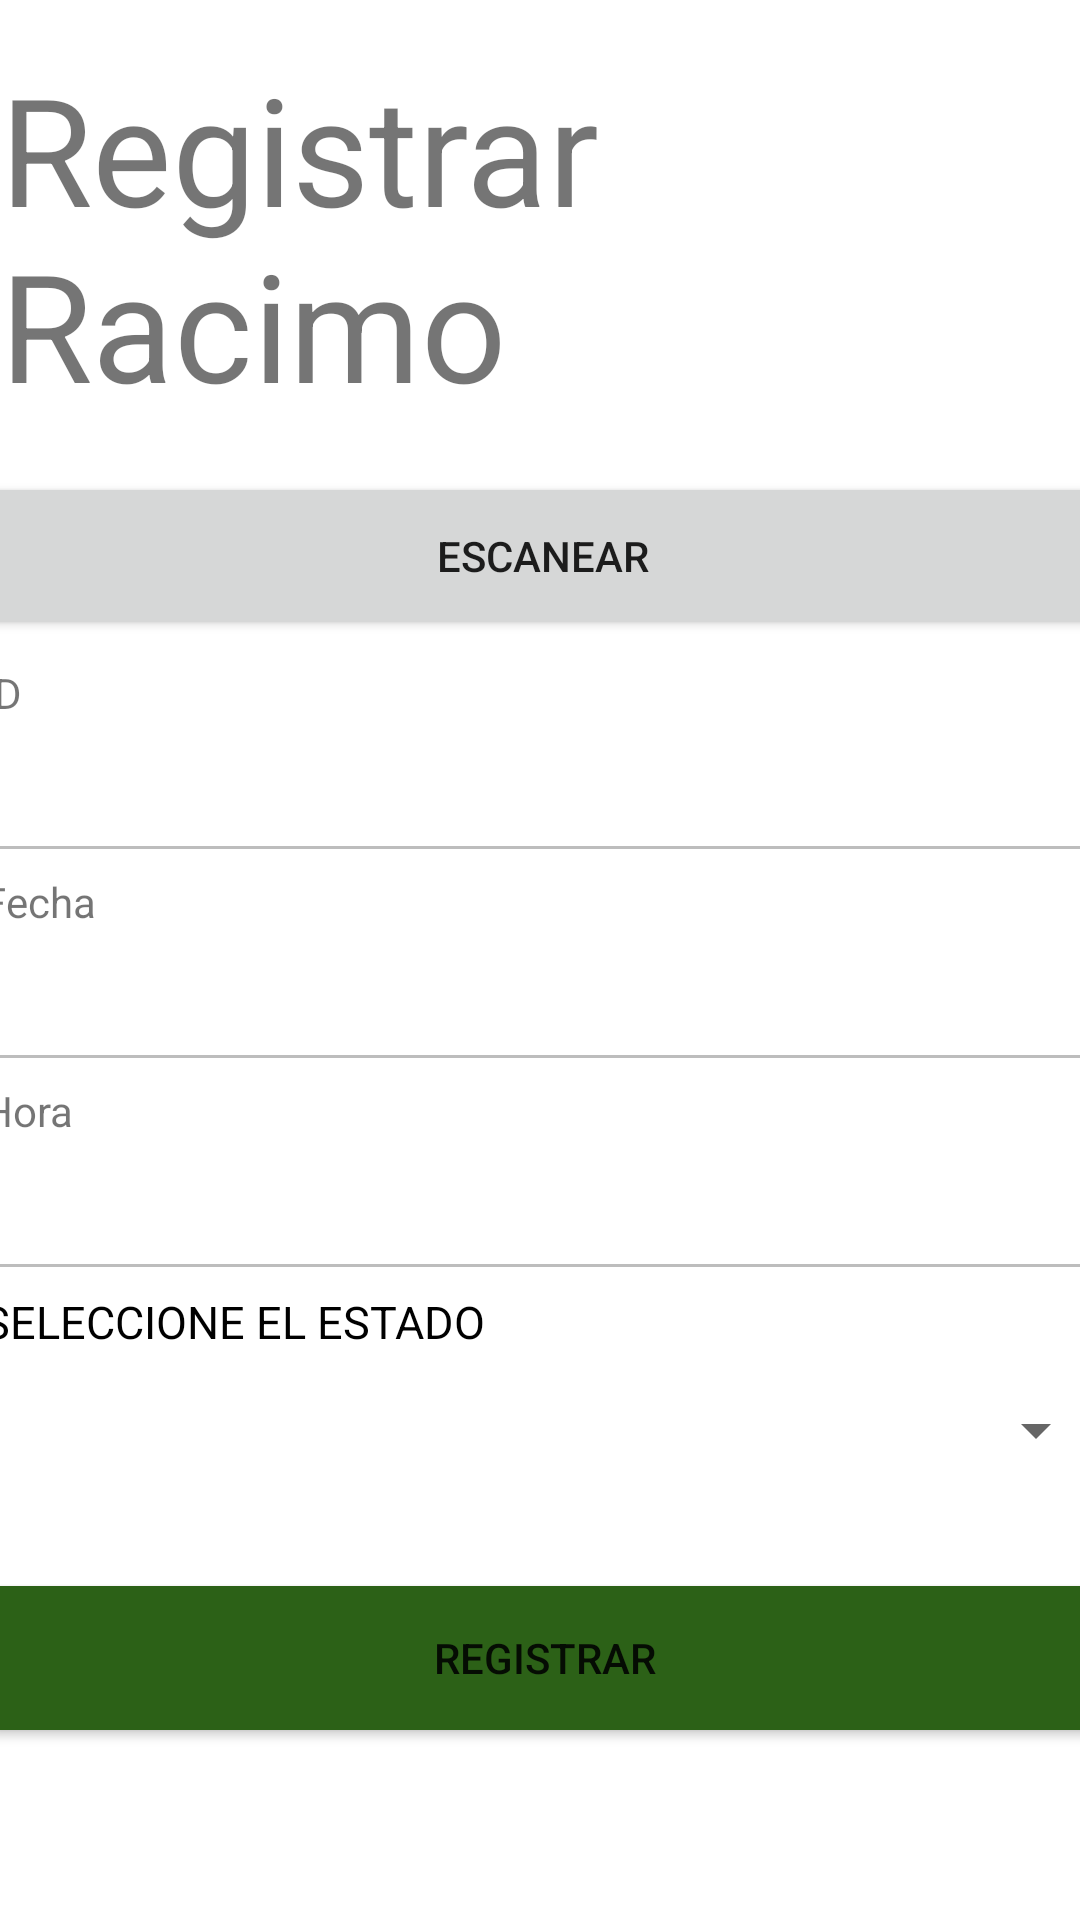

Android layout source for this screen:
<!-- AndroidManifest.xml: application theme Theme.PlatanoControl -->
<!-- res/layout/fragment_registrar.xml -->
<?xml version="1.0" encoding="utf-8"?>
<androidx.constraintlayout.widget.ConstraintLayout xmlns:android="http://schemas.android.com/apk/res/android"
    xmlns:app="http://schemas.android.com/apk/res-auto"
    xmlns:tools="http://schemas.android.com/tools"
    android:layout_width="match_parent"
    android:layout_height="match_parent"
    tools:context=".FragmentRegistrar">

    <Button
        android:id="@+id/btnEscanearCodigo"
        android:layout_width="390dp"
        android:layout_height="56dp"
        android:layout_marginTop="16dp"
        android:text="Escanear"
        app:layout_constraintEnd_toEndOf="parent"
        app:layout_constraintHorizontal_bias="0.48"
        app:layout_constraintStart_toStartOf="parent"
        app:layout_constraintTop_toBottomOf="@+id/textView2" />

    <TextView
        android:id="@+id/textView2"
        android:layout_width="wrap_content"
        android:layout_height="wrap_content"
        android:layout_marginTop="16dp"
        android:text="Registrar Racimo"
        android:textSize="50dp"
        app:layout_constraintEnd_toEndOf="parent"
        app:layout_constraintStart_toStartOf="parent"
        app:layout_constraintTop_toTopOf="parent" />

    <LinearLayout
        android:layout_width="375dp"
        android:layout_height="444dp"
        android:layout_marginTop="8dp"
        android:orientation="vertical"
        app:layout_constraintEnd_toEndOf="parent"
        app:layout_constraintHorizontal_bias="0.416"
        app:layout_constraintStart_toStartOf="parent"
        app:layout_constraintTop_toBottomOf="@+id/btnEscanearCodigo">

        <TextView
            android:id="@+id/textView5"
            android:layout_width="match_parent"
            android:layout_height="wrap_content"
            android:text="ID" />

        <EditText
            android:id="@+id/txtIdRacimo"
            android:layout_width="match_parent"
            android:layout_height="wrap_content"
            android:ems="10"
            android:enabled="false"
            android:inputType="textPersonName"
            android:textColor="@color/black"
            android:textSize="25dp" />

        <TextView
            android:id="@+id/textView6"
            android:layout_width="match_parent"
            android:layout_height="wrap_content"
            android:text="Fecha" />

        <EditText
            android:id="@+id/txtFechaRegistro"
            android:layout_width="match_parent"
            android:layout_height="wrap_content"
            android:ems="10"
            android:enabled="false"
            android:inputType="textPersonName"
            android:textColor="@color/black"
            android:textSize="25dp" />

        <TextView
            android:id="@+id/textView10"
            android:layout_width="match_parent"
            android:layout_height="wrap_content"
            android:text="Hora" />

        <EditText
            android:id="@+id/txtHoraRegistro"
            android:layout_width="match_parent"
            android:layout_height="wrap_content"
            android:ems="10"
            android:enabled="false"
            android:inputType="textPersonName"
            android:textColor="@color/black"
            android:textSize="25dp" />

        <TextView
            android:id="@+id/textView7"
            android:layout_width="match_parent"
            android:layout_height="wrap_content"
            android:text="SELECCIONE EL ESTADO"
            android:textColor="@color/black"
            android:textSize="15dp" />

        <Spinner

            android:id="@+id/opcionesDeEstado"
            android:layout_width="match_parent"
            android:layout_height="52dp" />

        <Button
            android:id="@+id/btnGuardarDatos"
            android:layout_width="match_parent"
            android:layout_height="60dp"
            android:layout_marginTop="20dp"
            android:backgroundTint="#2C6117"
            android:text="Registrar" />
    </LinearLayout>
</androidx.constraintlayout.widget.ConstraintLayout>
<!-- resources referenced by this layout -->
<resources>
  <style name="Theme.PlatanoControl" parent="Theme.MaterialComponents.DayNight.DarkActionBar">
          
          <item name="colorPrimary">@color/purple_500</item>
          <item name="colorPrimaryVariant">@color/purple_700</item>
          <item name="colorOnPrimary">@color/white</item>
          
          <item name="colorSecondary">@color/teal_200</item>
          <item name="colorSecondaryVariant">@color/teal_700</item>
          <item name="colorOnSecondary">@color/black</item>
          
          <item name="android:statusBarColor">?attr/colorPrimaryVariant</item>
          
      </style>
  <!-- not gathered from this repository: default colours our renderer supplied (Android Studio template values) -->
  <color name="purple_500">#FF6200EE</color>
  <color name="purple_700">#FF3700B3</color>
  <color name="teal_200">#FF03DAC5</color>
  <color name="teal_700">#FF018786</color>
  <color name="black">#FF000000</color>
  <color name="white">#FFFFFFFF</color>
</resources>
